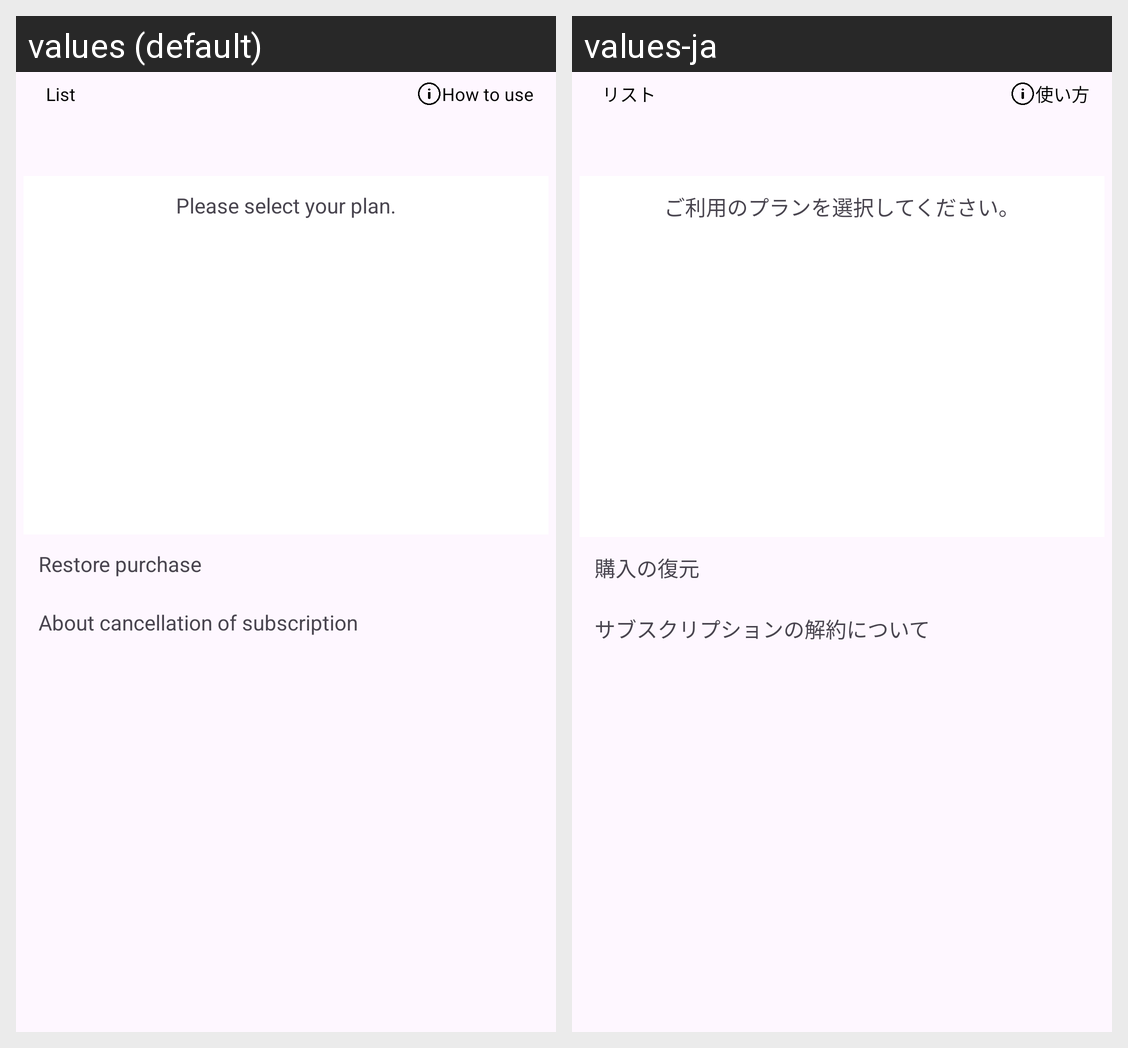

The same Android screen rendered under two of its app's locales, left to right. List the strings drawn on it with the default value and each locale's translation.
Android screen res/layout/setting_plan.xml rendered under 2 locales, left to right: values (default), values-ja. Device: Nexus 5 (rendered at 1080×1920; each locale shown at half size, 540×960, under a caption strip naming it); theme Theme.PowerHarrasProtector.
Strings drawn on this screen, with the default value and each locale's value (text and hints the layout hard-codes, and strings that could not be matched under every locale, appear in the picture but are not listed):

list
  values: List
  values-ja: リスト

how_to_use
  values: How to use
  values-ja: 使い方

plans_Text_title
  values: Please select your plan.
  values-ja: ご利用のプランを選択してください。

restore_purchase
  values: Restore purchase
  values-ja: 購入の復元

about_cancellation_of_subscription
  values: About cancellation of subscription
  values-ja: サブスクリプションの解約について
